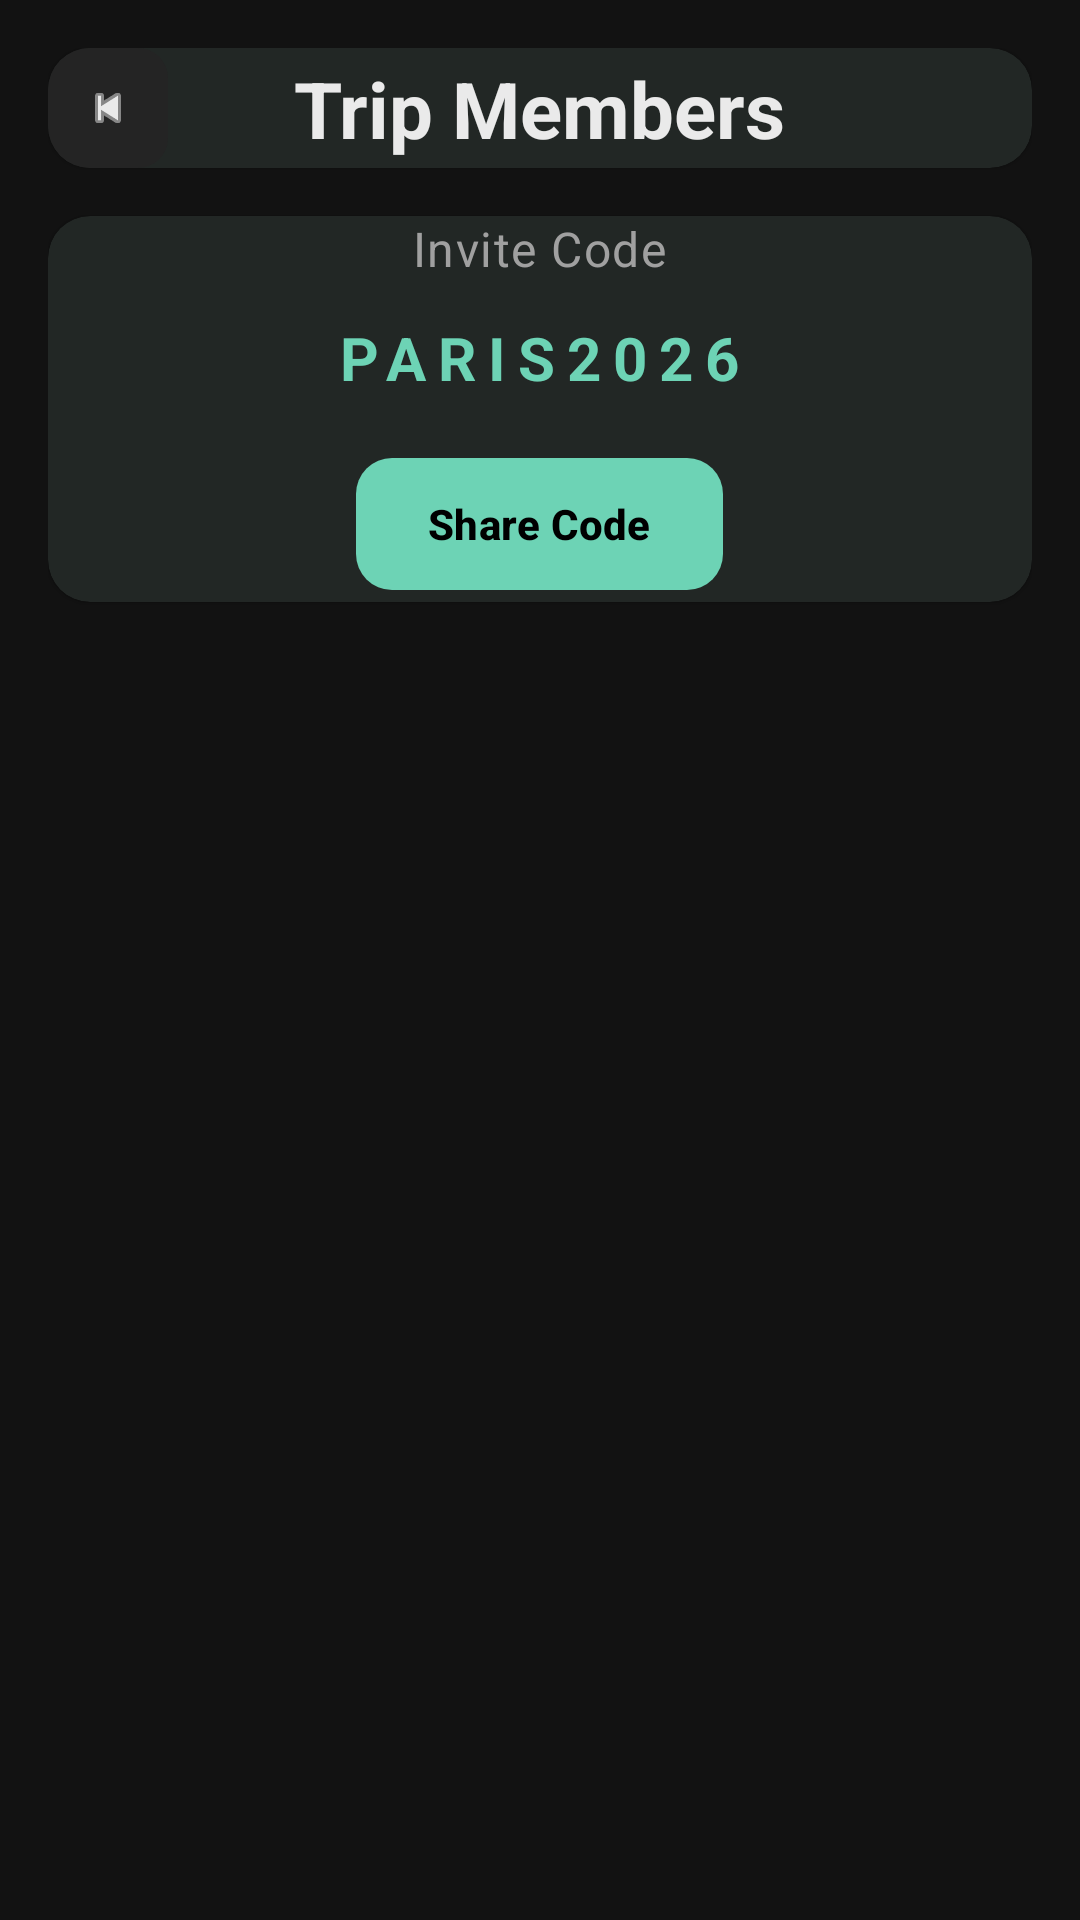

The Android layout XML behind this screen, and the referenced resources:
<!-- AndroidManifest.xml: application theme Theme.TripMate -->
<!-- res/layout/activity_collaboration.xml -->
<?xml version="1.0" encoding="utf-8"?>
<androidx.constraintlayout.widget.ConstraintLayout xmlns:android="http://schemas.android.com/apk/res/android"
    xmlns:app="http://schemas.android.com/apk/res-auto"
    android:layout_width="match_parent"
    android:layout_height="match_parent"
    android:background="@color/colorBackground"
    android:padding="@dimen/spacing_medium">

    <com.google.android.material.card.MaterialCardView
        android:id="@+id/headerCard"
        android:layout_width="0dp"
        android:layout_height="wrap_content"
        app:cardBackgroundColor="@color/colorSurface"
        app:cardCornerRadius="@dimen/corner_radius"
        app:cardElevation="@dimen/card_elevation"
        app:layout_constraintEnd_toEndOf="parent"
        app:layout_constraintStart_toStartOf="parent"
        app:layout_constraintTop_toTopOf="parent">

        <androidx.constraintlayout.widget.ConstraintLayout
            android:layout_width="match_parent"
            android:layout_height="wrap_content">

            <com.google.android.material.button.MaterialButton
                android:id="@+id/btnBack"
                android:layout_width="40dp"
                android:layout_height="40dp"
                android:insetTop="0dp"
                android:insetBottom="0dp"
                android:minWidth="0dp"
                android:minHeight="0dp"
                app:backgroundTint="@color/colorSurfaceElevated"
                app:cornerRadius="10dp"
                app:icon="@android:drawable/ic_media_previous"
                app:iconGravity="textStart"
                app:iconPadding="0dp"
                app:iconTint="@color/colorText"
                app:layout_constraintStart_toStartOf="parent"
                app:layout_constraintTop_toTopOf="parent" />

            <TextView
                android:id="@+id/tvCollabTitle"
                android:layout_width="wrap_content"
                android:layout_height="wrap_content"
                android:text="Trip Members"
                android:textAppearance="@style/TextAppearance.TripMate.Title"
                app:layout_constraintBottom_toBottomOf="@id/btnBack"
                app:layout_constraintEnd_toEndOf="parent"
                app:layout_constraintStart_toStartOf="parent"
                app:layout_constraintTop_toTopOf="@id/btnBack" />

        </androidx.constraintlayout.widget.ConstraintLayout>
    </com.google.android.material.card.MaterialCardView>

    <com.google.android.material.card.MaterialCardView
        android:id="@+id/flInviteCode"
        android:layout_width="0dp"
        android:layout_height="wrap_content"
        android:layout_marginTop="@dimen/spacing_medium"
        app:cardBackgroundColor="@color/colorSurface"
        app:cardCornerRadius="@dimen/corner_radius"
        app:cardElevation="@dimen/card_elevation"
        app:layout_constraintEnd_toEndOf="parent"
        app:layout_constraintStart_toStartOf="parent"
        app:layout_constraintTop_toBottomOf="@id/headerCard">

        <LinearLayout
            android:layout_width="match_parent"
            android:layout_height="wrap_content"
            android:gravity="center"
            android:orientation="vertical">

            <TextView
                android:layout_width="wrap_content"
                android:layout_height="wrap_content"
                android:text="Invite Code"
                android:textAppearance="@style/TextAppearance.TripMate.Body"
                android:textColor="@color/colorTextHint" />

            <TextView
                android:id="@+id/tvInviteCodeValue"
                android:layout_width="wrap_content"
                android:layout_height="wrap_content"
                android:layout_marginTop="@dimen/spacing_small"
                android:text="PARIS2026"
                android:textAppearance="@style/TextAppearance.TripMate.Heading"
                android:textColor="@color/colorPrimary"
                android:textStyle="bold"
                android:letterSpacing="0.2" />

            <com.google.android.material.button.MaterialButton
                android:id="@+id/btnShare"
                android:layout_width="wrap_content"
                android:layout_height="wrap_content"
                android:layout_marginTop="@dimen/spacing_medium"
                android:text="Share Code"
                style="@style/Widget.TripMate.Button.Primary" />
        </LinearLayout>
    </com.google.android.material.card.MaterialCardView>

    <androidx.recyclerview.widget.RecyclerView
        android:id="@+id/rvMembers"
        android:layout_width="0dp"
        android:layout_height="0dp"
        android:layout_marginTop="@dimen/spacing_medium"
        android:clipToPadding="false"
        android:paddingBottom="@dimen/spacing_large"
        app:layout_constraintEnd_toEndOf="parent"
        app:layout_constraintStart_toStartOf="parent"
        app:layout_constraintBottom_toBottomOf="parent"
        app:layout_constraintTop_toBottomOf="@id/flInviteCode" />

</androidx.constraintlayout.widget.ConstraintLayout>
<!-- resources referenced by this layout -->
<resources>
  <color name="colorBackground">#121212</color>
  <color name="colorPrimary">#6DD3B5</color>
  <color name="colorSurface">#1E1E1E</color>
  <color name="colorSurfaceElevated">#242424</color>
  <color name="colorText">#EAEAEA</color>
  <color name="colorTextHint">#A0A0A0</color>
  <dimen name="card_elevation">1dp</dimen>
  <dimen name="corner_radius">14dp</dimen>
  <dimen name="spacing_large">24dp</dimen>
  <dimen name="spacing_medium">16dp</dimen>
  <dimen name="spacing_small">12dp</dimen>
  <style name="TextAppearance.TripMate.Body" parent="TextAppearance.Material3.BodyLarge">
          <item name="android:textSize">16sp</item>
          <item name="android:textStyle">normal</item>
          <item name="android:textColor">@color/colorText</item>
          <item name="android:fontFamily">sans-serif</item>
      </style>
  <style name="TextAppearance.TripMate.Heading" parent="TextAppearance.Material3.TitleLarge">
          <item name="android:textSize">20sp</item>
          <item name="android:textStyle">bold</item>
          <item name="android:textColor">@color/colorText</item>
          <item name="android:fontFamily">sans-serif-medium</item>
      </style>
  <style name="TextAppearance.TripMate.Title" parent="TextAppearance.Material3.HeadlineSmall">
          <item name="android:textSize">26sp</item>
          <item name="android:textStyle">bold</item>
          <item name="android:textColor">@color/colorText</item>
          <item name="android:fontFamily">sans-serif-medium</item>
      </style>
  <style name="Widget.TripMate.Button.Primary" parent="Widget.Material3.Button">
          <item name="android:minHeight">52dp</item>
          <item name="cornerRadius">12dp</item>
          <item name="backgroundTint">@color/colorPrimary</item>
          <item name="android:textAllCaps">false</item>
          <item name="android:textStyle">bold</item>
          <item name="android:textColor">@color/black</item>
      </style>
  <style name="Theme.TripMate" parent="Theme.Material3.Dark.NoActionBar">
          
          <item name="colorPrimary">@color/colorPrimary</item>
          <item name="colorOnPrimary">@color/black</item>
          <item name="colorSecondary">@color/colorSecondary</item>
          <item name="colorOnSecondary">@color/black</item>
          <item name="colorError">@color/colorAccent</item>
          <item name="colorOnError">@color/black</item>
  
          
          <item name="colorSurface">@color/colorSurface</item>
          <item name="colorOnSurface">@color/colorText</item>
          <item name="colorSurfaceVariant">@color/colorSurfaceElevated</item>
          <item name="colorOutline">@color/colorOutline</item>
  
          
          <item name="android:statusBarColor">@color/colorBackground</item>
          <item name="android:windowLightStatusBar">false</item>
  
          
          <item name="android:windowBackground">@color/colorBackground</item>
          <item name="android:textColor">@color/colorText</item>
          <item name="android:textColorHint">@color/colorTextHint</item>
  
          
          <item name="materialButtonStyle">@style/Widget.TripMate.Button.Primary</item>
          <item name="materialCardViewStyle">@style/Widget.TripMate.Card</item>
      </style>
  <color name="black">#000000</color>
  <color name="colorSecondary">#FFB997</color>
  <color name="colorAccent">#FF6B6B</color>
  <color name="colorOutline">#353535</color>
  <style name="Widget.TripMate.Card" parent="Widget.Material3.CardView.Elevated">
          <item name="cardCornerRadius">14dp</item>
          <item name="cardElevation">1dp</item>
          <item name="cardBackgroundColor">@color/colorSurface</item>
      </style>
</resources>
